The GitHub repository jsnagai/Automated-Stomata-Classification-and-Detection-in-Microscope-Images-of-Maize-Cultivars contains a labelled image folder "deep_learn" with 2 categories: erro, stoma. Examples follow, each with its label.

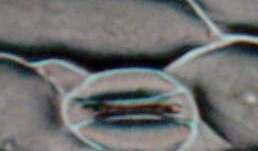
Label: stoma

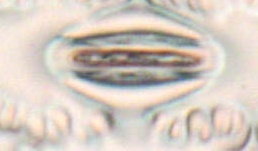
Label: stoma

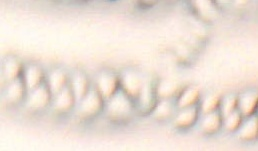
Label: erro

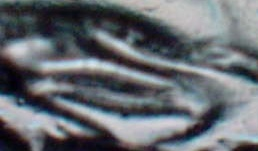
Label: stoma

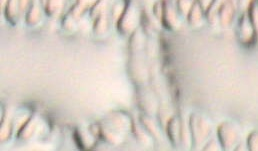
Label: erro

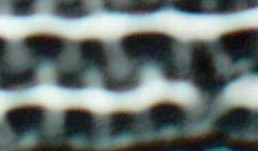
Label: erro
